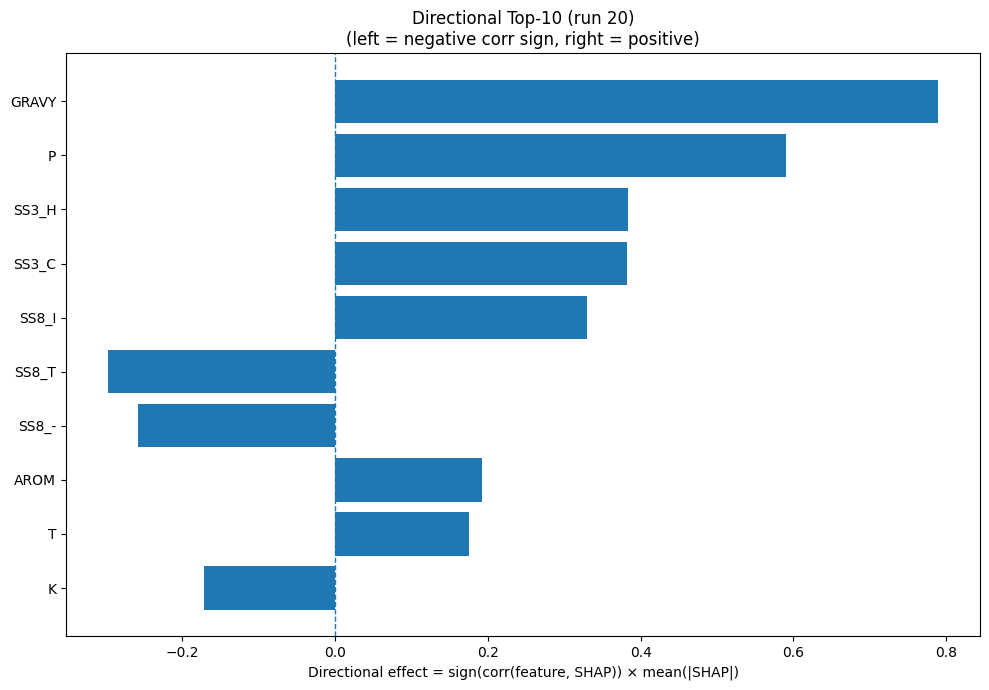

The data file committed next to this chart (first rows):
Index, Feature, CorrSign, MeanAbsSHAP, DirectionalEffect
32, GRAVY, 1.0, 0.79, 0.79
12, P, 1.0, 0.5899, 0.5899
20, SS3_H, 1.0, 0.3829, 0.3829
22, SS3_C, 1.0, 0.3827, 0.3827
26, SS8_I, 1.0, 0.3298, 0.3298
28, SS8_T, -1.0, 0.2979, -0.2979
30, SS8_-, -1.0, 0.2584, -0.2584
33, AROM, 1.0, 0.1924, 0.1924
16, T, 1.0, 0.1751, 0.1751
8, K, -1.0, 0.1715, -0.1715
17, V, 1.0, 0.1707, 0.1707
13, Q, -1.0, 0.1602, -0.1602
3, E, 1.0, 0.1152, 0.1152
23, SS8_H, 1.0, 0.1064, 0.1064
0, A, -1.0, 0.06993, -0.06993
31, ASA, -1.0, 0.06618, -0.06618
18, W, 1.0, 0.0617, 0.0617
25, SS8_G, -1.0, 0.05366, -0.05366
14, R, -1.0, 0.05319, -0.05319
5, G, 1.0, 0.04494, 0.04494
24, SS8_E, -1.0, 0.04488, -0.04488
27, SS8_B, -1.0, 0.03313, -0.03313
6, H, 1.0, 0.0295, 0.0295
2, D, 1.0, 0.02607, 0.02607
15, S, -1.0, 0.02555, -0.02555
21, SS3_E, 1.0, 0.02121, 0.02121
9, L, -1.0, 0.01753, -0.01753
1, C, -1.0, 0.01615, -0.01615
4, F, 1.0, 0.01445, 0.01445
10, M, 1.0, 0.01404, 0.01404
7, I, -1.0, 0.01337, -0.01337
11, N, 1.0, 0.009898, 0.009898
19, Y, 1.0, 0.005909, 0.005909
29, SS8_S, 1.0, 0.004818, 0.004818
